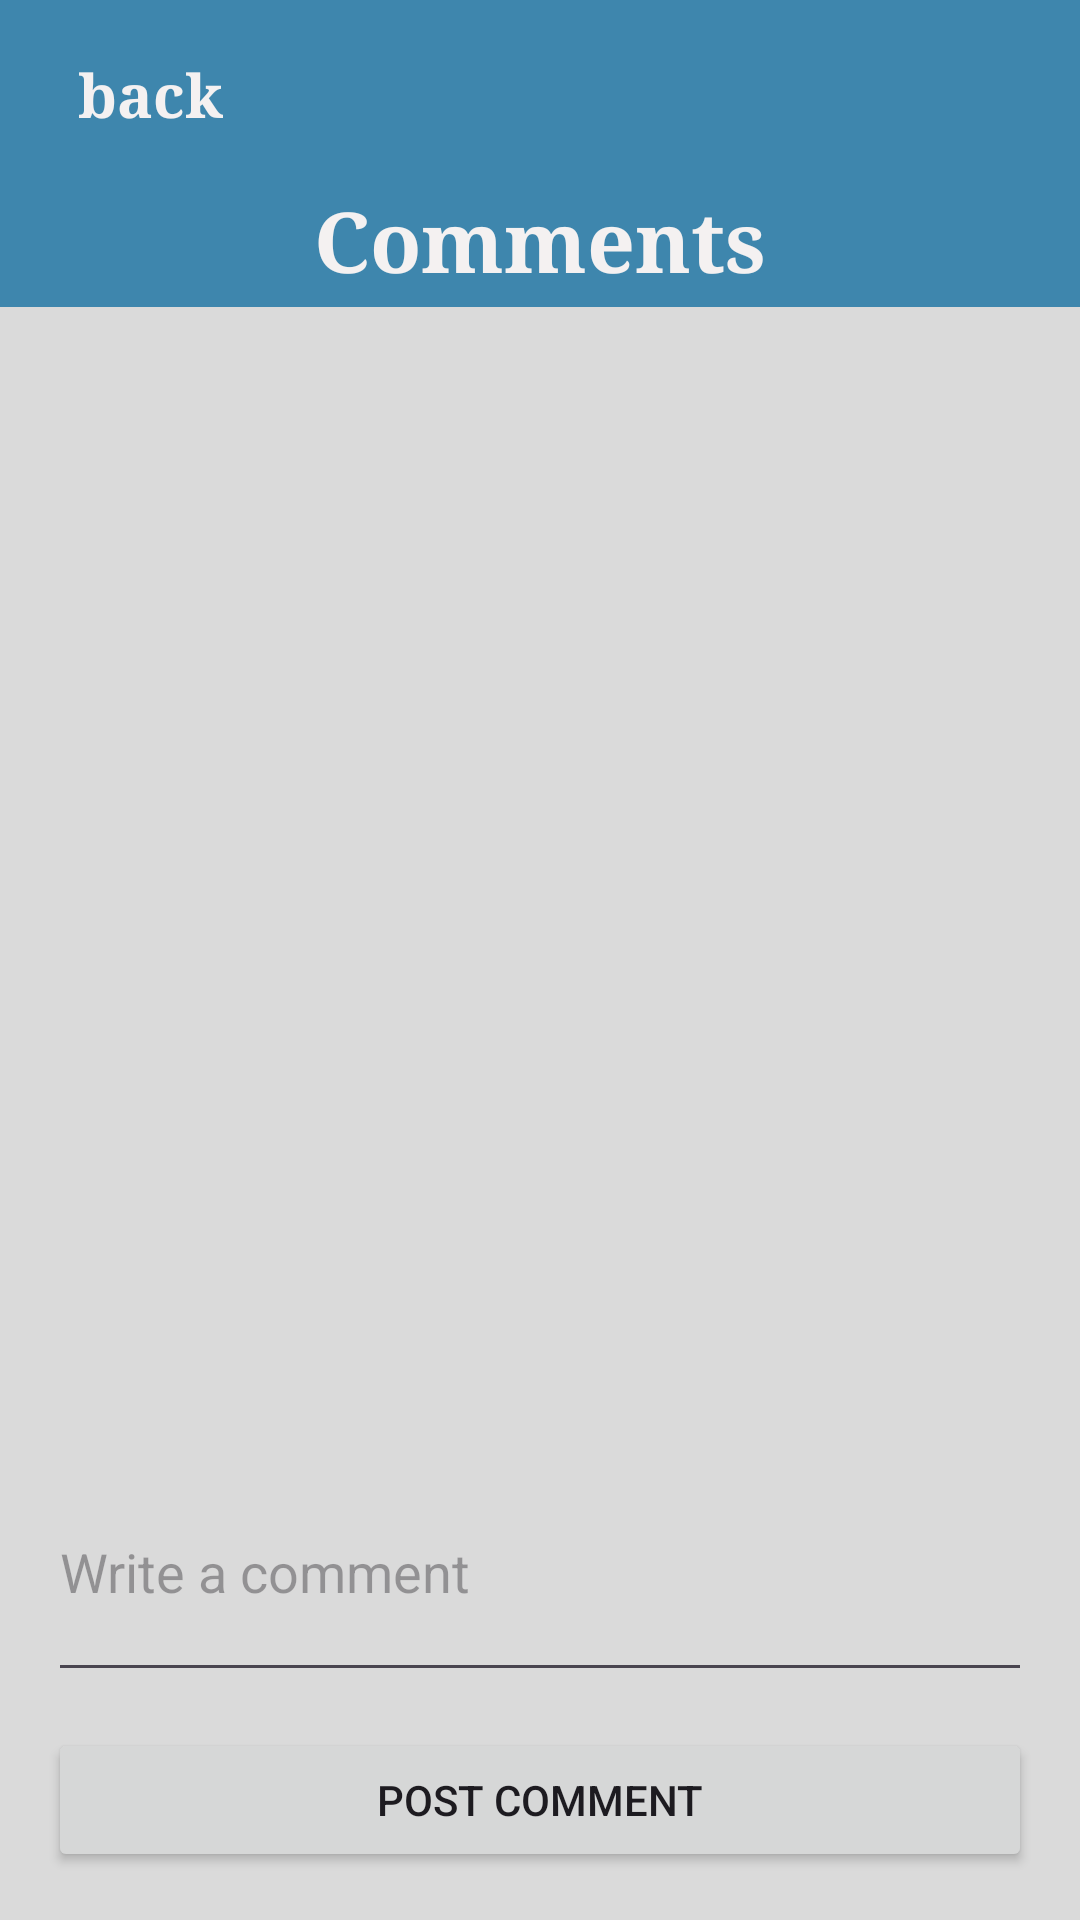

This screen was rendered from an Android layout file. Write that file and the resources it references.
<!-- AndroidManifest.xml: application theme Theme.EventLotterySystem -->
<!-- res/layout/activity_comments.xml -->
<?xml version="1.0" encoding="utf-8"?>
<androidx.constraintlayout.widget.ConstraintLayout xmlns:android="http://schemas.android.com/apk/res/android"
    xmlns:app="http://schemas.android.com/apk/res-auto"
    xmlns:tools="http://schemas.android.com/tools"
    android:id="@+id/main"
    android:layout_width="match_parent"
    android:layout_height="match_parent"
    android:background="#DADADA"
    tools:context=".CommentsActivity">

    <androidx.constraintlayout.widget.Guideline
        android:id="@+id/commentsHeaderGuide"
        android:layout_width="wrap_content"
        android:layout_height="wrap_content"
        android:orientation="horizontal"
        app:layout_constraintGuide_percent="0.16" />

    <LinearLayout
        android:id="@+id/commentsTopSection"
        android:layout_width="0dp"
        android:layout_height="0dp"
        android:background="#3E86AD"
        android:orientation="vertical"
        android:paddingStart="22dp"
        android:paddingTop="14dp"
        android:paddingEnd="22dp"
        android:paddingBottom="10dp"
        app:layout_constraintTop_toTopOf="parent"
        app:layout_constraintBottom_toTopOf="@id/commentsHeaderGuide"
        app:layout_constraintStart_toStartOf="parent"
        app:layout_constraintEnd_toEndOf="parent">

        <TextView
            android:id="@+id/commentsBackButton"
            android:layout_width="wrap_content"
            android:layout_height="wrap_content"
            android:clickable="true"
            android:focusable="true"
            android:fontFamily="serif"
            android:padding="4dp"
            android:text="@string/back"
            android:textColor="#F4F1F1"
            android:textSize="20sp"
            android:textStyle="bold" />

        <TextView
            android:id="@+id/commentsTitle"
            android:layout_width="match_parent"
            android:layout_height="wrap_content"
            android:layout_marginTop="12dp"
            android:fontFamily="serif"
            android:gravity="center"
            android:text="@string/comments_title"
            android:textColor="#F4F1F1"
            android:textSize="28sp"
            android:textStyle="bold" />
    </LinearLayout>

    <LinearLayout
        android:id="@+id/commentsComposer"
        android:layout_width="0dp"
        android:layout_height="wrap_content"
        android:layout_marginTop="16dp"
        android:background="#DADADA"
        android:orientation="vertical"
        android:paddingStart="16dp"
        android:paddingTop="12dp"
        android:paddingEnd="16dp"
        android:paddingBottom="16dp"
        app:layout_constraintBottom_toBottomOf="parent"
        app:layout_constraintEnd_toEndOf="parent"
        app:layout_constraintStart_toStartOf="parent">

        <TextView
            android:id="@+id/commentsReplyingTo"
            android:layout_width="match_parent"
            android:layout_height="wrap_content"
            android:layout_marginBottom="8dp"
            android:textColor="?attr/colorPrimary"
            android:textStyle="bold"
            android:visibility="gone"
            tools:text="Replying to Bob" />

        <EditText
            android:id="@+id/commentsInput"
            android:layout_width="match_parent"
            android:layout_height="wrap_content"
            android:gravity="top|start"
            android:hint="@string/comments_input_hint"
            android:inputType="textMultiLine"
            android:minLines="2" />

        <Button
            android:id="@+id/commentsPostButton"
            android:layout_width="match_parent"
            android:layout_height="wrap_content"
            android:layout_marginTop="12dp"
            android:text="@string/comments_post_button" />
    </LinearLayout>

    <TextView
        android:id="@+id/commentsEmptyState"
        android:layout_width="0dp"
        android:layout_height="0dp"
        android:gravity="center"
        android:padding="24dp"
        android:text="@string/comments_empty_state"
        android:textColor="?android:textColorSecondary"
        android:textSize="16sp"
        android:visibility="gone"
        app:layout_constraintBottom_toTopOf="@id/commentsComposer"
        app:layout_constraintEnd_toEndOf="parent"
        app:layout_constraintStart_toStartOf="parent"
        app:layout_constraintTop_toBottomOf="@id/commentsHeaderGuide"
        tools:visibility="visible" />

    <ListView
        android:id="@+id/commentsListView"
        android:layout_width="0dp"
        android:layout_height="0dp"
        android:layout_marginTop="16dp"
        android:background="#DADADA"
        android:divider="@android:color/transparent"
        android:dividerHeight="8dp"
        app:layout_constraintBottom_toTopOf="@id/commentsComposer"
        app:layout_constraintEnd_toEndOf="parent"
        app:layout_constraintStart_toStartOf="parent"
        app:layout_constraintTop_toBottomOf="@id/commentsHeaderGuide" />

</androidx.constraintlayout.widget.ConstraintLayout>
<!-- resources referenced by this layout -->
<resources>
  <string name="back">back</string>
  <string name="comments_empty_state">No comments yet.</string>
  <string name="comments_input_hint">Write a comment</string>
  <string name="comments_post_button">Post Comment</string>
  <string name="comments_title">Comments</string>
  <style name="Theme.EventLotterySystem" parent="Base.Theme.EventLotterySystem" />
  <style name="Base.Theme.EventLotterySystem" parent="Theme.Material3.DayNight.NoActionBar">
          
          
      </style>
</resources>
